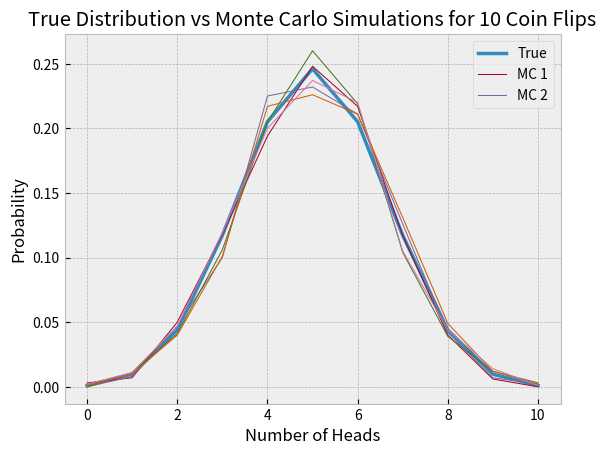

Write Python code to recreate this figure.
import random
import matplotlib.pyplot as plt
plt.style.use("bmh")


def probability(num_heads, num_flips):
    possible_outcomes = 2**num_flips
    outcomes_permutation = factorial(
        num_flips) / (factorial(num_flips - num_heads) * factorial(num_heads))
    return outcomes_permutation / possible_outcomes


def monte_carlo_trials(num_flips, total_trials):
    trials = {}
    for _ in range(total_trials):
        trial = [random.randint(0, 1) for _ in range(num_flips)]
        heads = trial.count(1)
        if heads in trials:
            trials[heads] += 1
        else:
            trials[heads] = 1
    result = {x: y/total_trials for x, y in trials.items()}
    result = dict_to_list(result, num_flips)
    return result


def monte_carlo_probability(num_heads, num_flips):
    return monte_carlo_trials(num_flips, 1000)[num_heads]


def dict_to_list(d, length):
    default_dict = {x: 0 for x in range(length+1)}
    default_dict.update(d)
    return list(zip(*sorted(default_dict.items(), key=lambda x: x[0])))[1]


def factorial(num):
    return 1 if num == 0 else factorial(num-1) * num


def plot_probabilities(probabilities):
    # Graph them
    x_vals = [x for x in range(len(probabilities[0]))]
    for i, probs in enumerate(probabilities):
        line_width = 2.5 if i == 0 else 0.75
        plt.plot(x_vals, probs, linewidth=line_width)

    plt.legend(["True", "MC 1", "MC 2"])
    plt.xlabel("Number of Heads")
    plt.ylabel("Probability")
    plt.title("True Distribution vs Monte Carlo Simulations for 10 Coin Flips")
    plt.show()


if __name__ == "__main__":
    # True Probabilities
    probabilities = [[probability(x, 10) for x in range(11)]]

    # Monte Carlo Probabilities
    probabilities += [monte_carlo_trials(10, 1000) for _ in range(5)]
    print(probabilities)
    plot_probabilities(probabilities)
